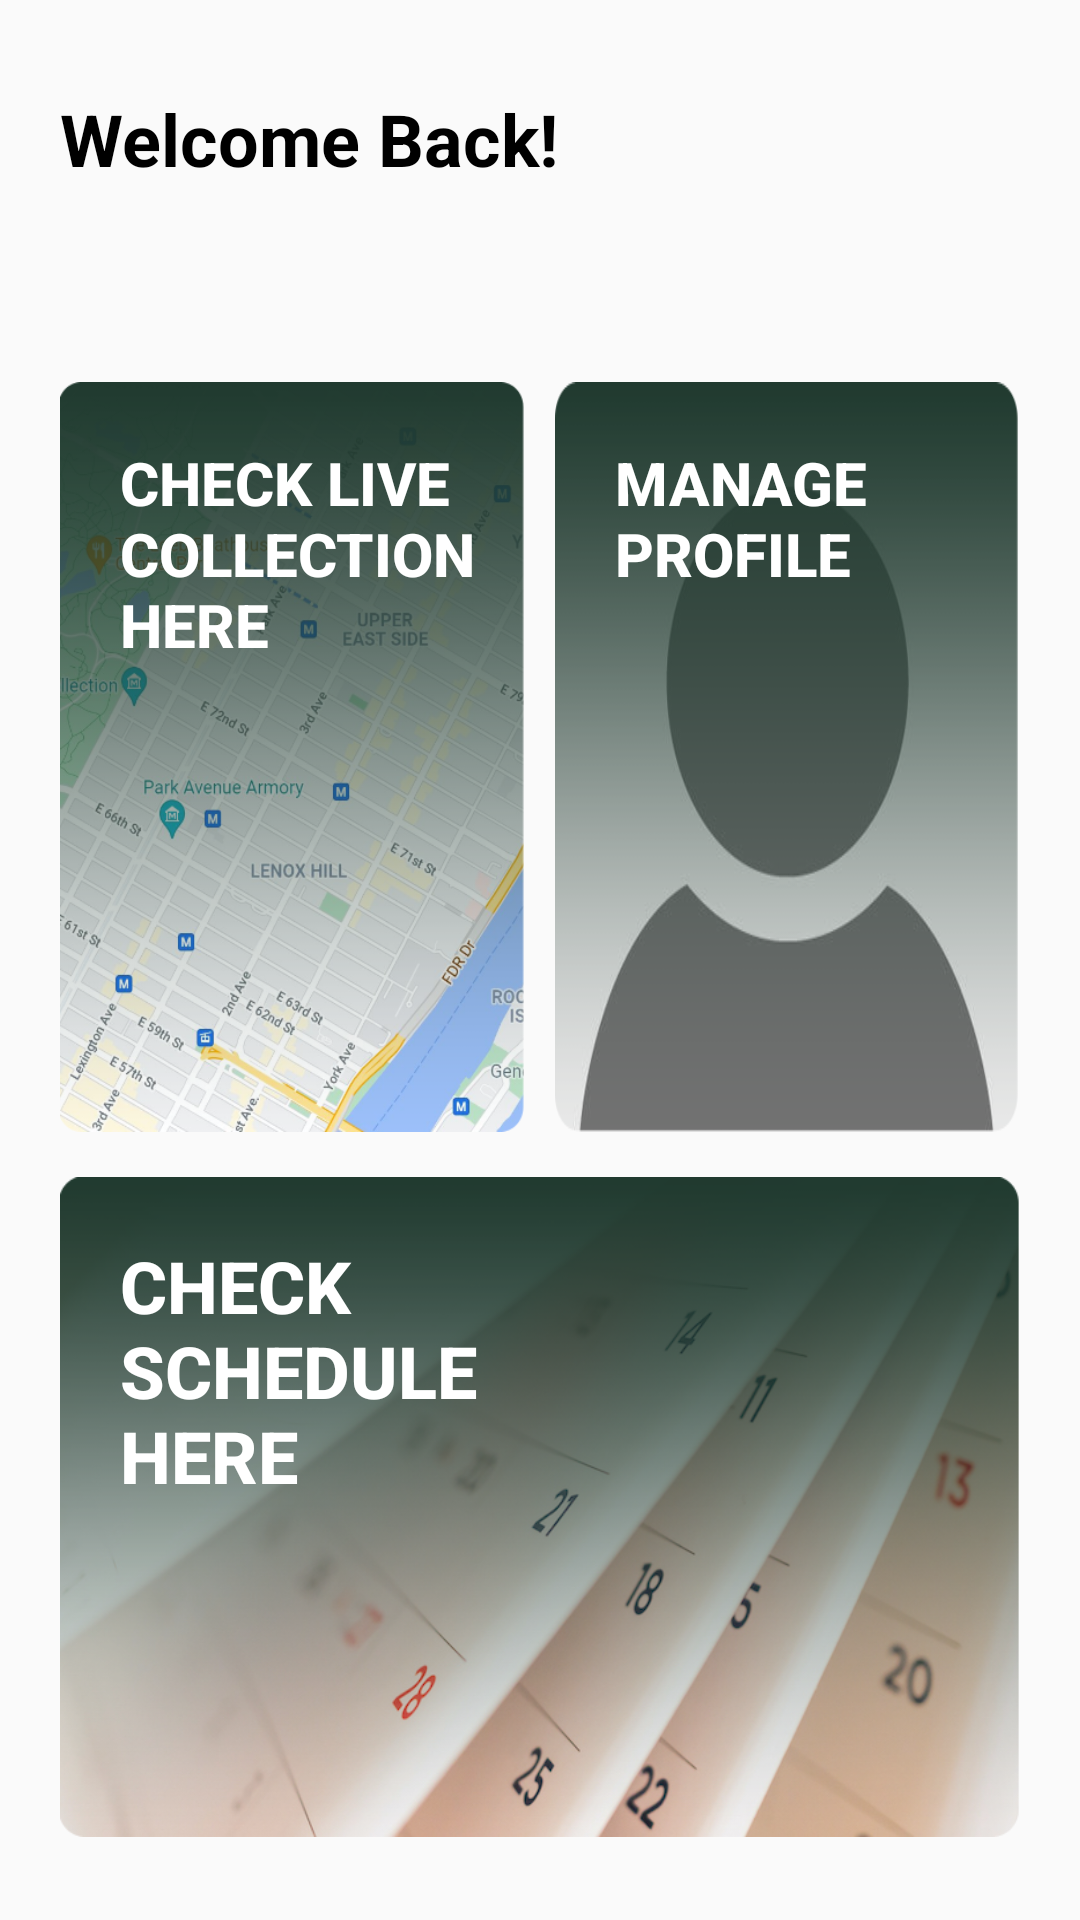

This screen was rendered from an Android layout file. Write that file and the resources it references.
<!-- AndroidManifest.xml: application theme Theme.AppCompat.Light.NoActionBar -->
<!-- res/layout/fragment_home.xml -->
<?xml version="1.0" encoding="utf-8"?>
<FrameLayout xmlns:android="http://schemas.android.com/apk/res/android"
    xmlns:tools="http://schemas.android.com/tools"
    android:layout_width="match_parent"
    android:layout_height="match_parent"
    tools:context=".user.HomeFragment"
    android:id="@+id/fragment_home"
    android:padding="20dp">

    <LinearLayout
        android:layout_width="match_parent"
        android:layout_height="wrap_content"
        android:orientation="vertical"
        android:id="@+id/Welcome"
        android:layout_marginTop="10dp">

        <TextView
            android:text="@string/welcome_back"
            android:textSize="24sp"
            android:textStyle="bold"
            android:textColor="@color/black"
            android:layout_width="wrap_content"
            android:layout_height="wrap_content"/>

        <TextView
            android:text="@string/blank"
            android:id="@+id/username"
            android:textSize="24sp"
            android:textStyle="bold"
            android:textColor="@color/black"
            android:layout_width="wrap_content"
            android:layout_height="wrap_content"/>

        <LinearLayout
            android:layout_width="match_parent"
            android:layout_height="wrap_content"
            android:orientation="vertical"
            android:layout_marginTop="30dp">

            <LinearLayout
                android:layout_width="match_parent"
                android:layout_height="wrap_content"
                android:orientation="horizontal"
                android:layout_marginBottom="15dp">

                <Button
                    android:id="@+id/user_btnMap"
                    android:layout_width="0dp"
                    android:layout_height="250dp"
                    android:layout_weight="1"
                    android:background="@drawable/button_map"
                    android:gravity="start"
                    android:paddingStart="20dp"
                    android:paddingTop="20dp"
                    android:text="@string/check_live_ncollection_nhere"
                    android:textColor="@color/white"
                    android:textSize="20dp"
                    android:textStyle="bold"
                    android:layout_marginEnd="5dp"/>

                <Button
                    android:id="@+id/user_btnProfile"
                    android:layout_width="0dp"
                    android:layout_height="250dp"
                    android:layout_marginStart="5dp"
                    android:layout_weight="1"
                    android:background="@drawable/button_profile"
                    android:gravity="start"
                    android:paddingStart="20dp"
                    android:paddingTop="20dp"
                    android:text="@string/manage_nprofile"
                    android:textColor="@color/white"
                    android:textSize="20dp"
                    android:textStyle="bold" />

            </LinearLayout>

            <Button
                android:id="@+id/user_btnSchedule"
                android:text="@string/check_nschedule_nhere"
                android:textSize="24sp"
                android:textStyle="bold"
                android:textColor="@color/white"
                android:paddingStart="20dp"
                android:paddingTop="20dp"
                android:gravity="start"
                android:background="@drawable/button_schedule"
                android:layout_width="match_parent"
                android:layout_height="220dp"/>

        </LinearLayout>

    </LinearLayout>

</FrameLayout>
<!-- resources referenced by this layout -->
<resources>
  <color name="black">#FF000000</color>
  <color name="white">#FFFFFFFF</color>
  <!-- drawable button_map (drawable) -->
  <?xml version="1.0" encoding="utf-8"?>
  <selector android:shape="rectangle" xmlns:android="http://schemas.android.com/apk/res/android">
      <item>
          <layer-list>
              <item>
                  <shape android:shape="rectangle">
                      <corners android:radius="10dp"/>
                  </shape>
              </item>
              <item
                  android:drawable="@drawable/map" />
          </layer-list>
      </item>
  </selector>
  <!-- drawable button_profile (drawable) -->
  <?xml version="1.0" encoding="utf-8"?>
  <selector android:shape="rectangle" xmlns:android="http://schemas.android.com/apk/res/android">
      <item>
          <layer-list>
              <item>
                  <shape android:shape="rectangle">
                      <corners android:radius="10dp"/>
                  </shape>
              </item>
              <item
                  android:drawable="@drawable/profile" />
          </layer-list>
      </item>
  </selector>
  <!-- drawable button_schedule (drawable) -->
  <?xml version="1.0" encoding="utf-8"?>
  <selector android:shape="rectangle" xmlns:android="http://schemas.android.com/apk/res/android">
      <item>
          <layer-list>
              <item>
                  <shape android:shape="rectangle">
                      <corners android:radius="10dp"/>
                  </shape>
              </item>
              <item
                  android:drawable="@drawable/schedule" />
          </layer-list>
      </item>
  </selector>
  <string name="blank">ㅤ</string>
  <string name="check_live_ncollection_nhere">Check Live \nCollection \nHere</string>
  <string name="check_nschedule_nhere">Check \nSchedule \nhere</string>
  <string name="manage_nprofile">Manage \nProfile</string>
  <string name="welcome_back">Welcome Back!</string>
  <!-- drawable map: png bitmap (drawable-v24, 304375 bytes) -->
  <!-- drawable profile: png bitmap (drawable-v24, 31498 bytes) -->
  <!-- drawable schedule: png bitmap (drawable-v24, 306737 bytes) -->
</resources>
